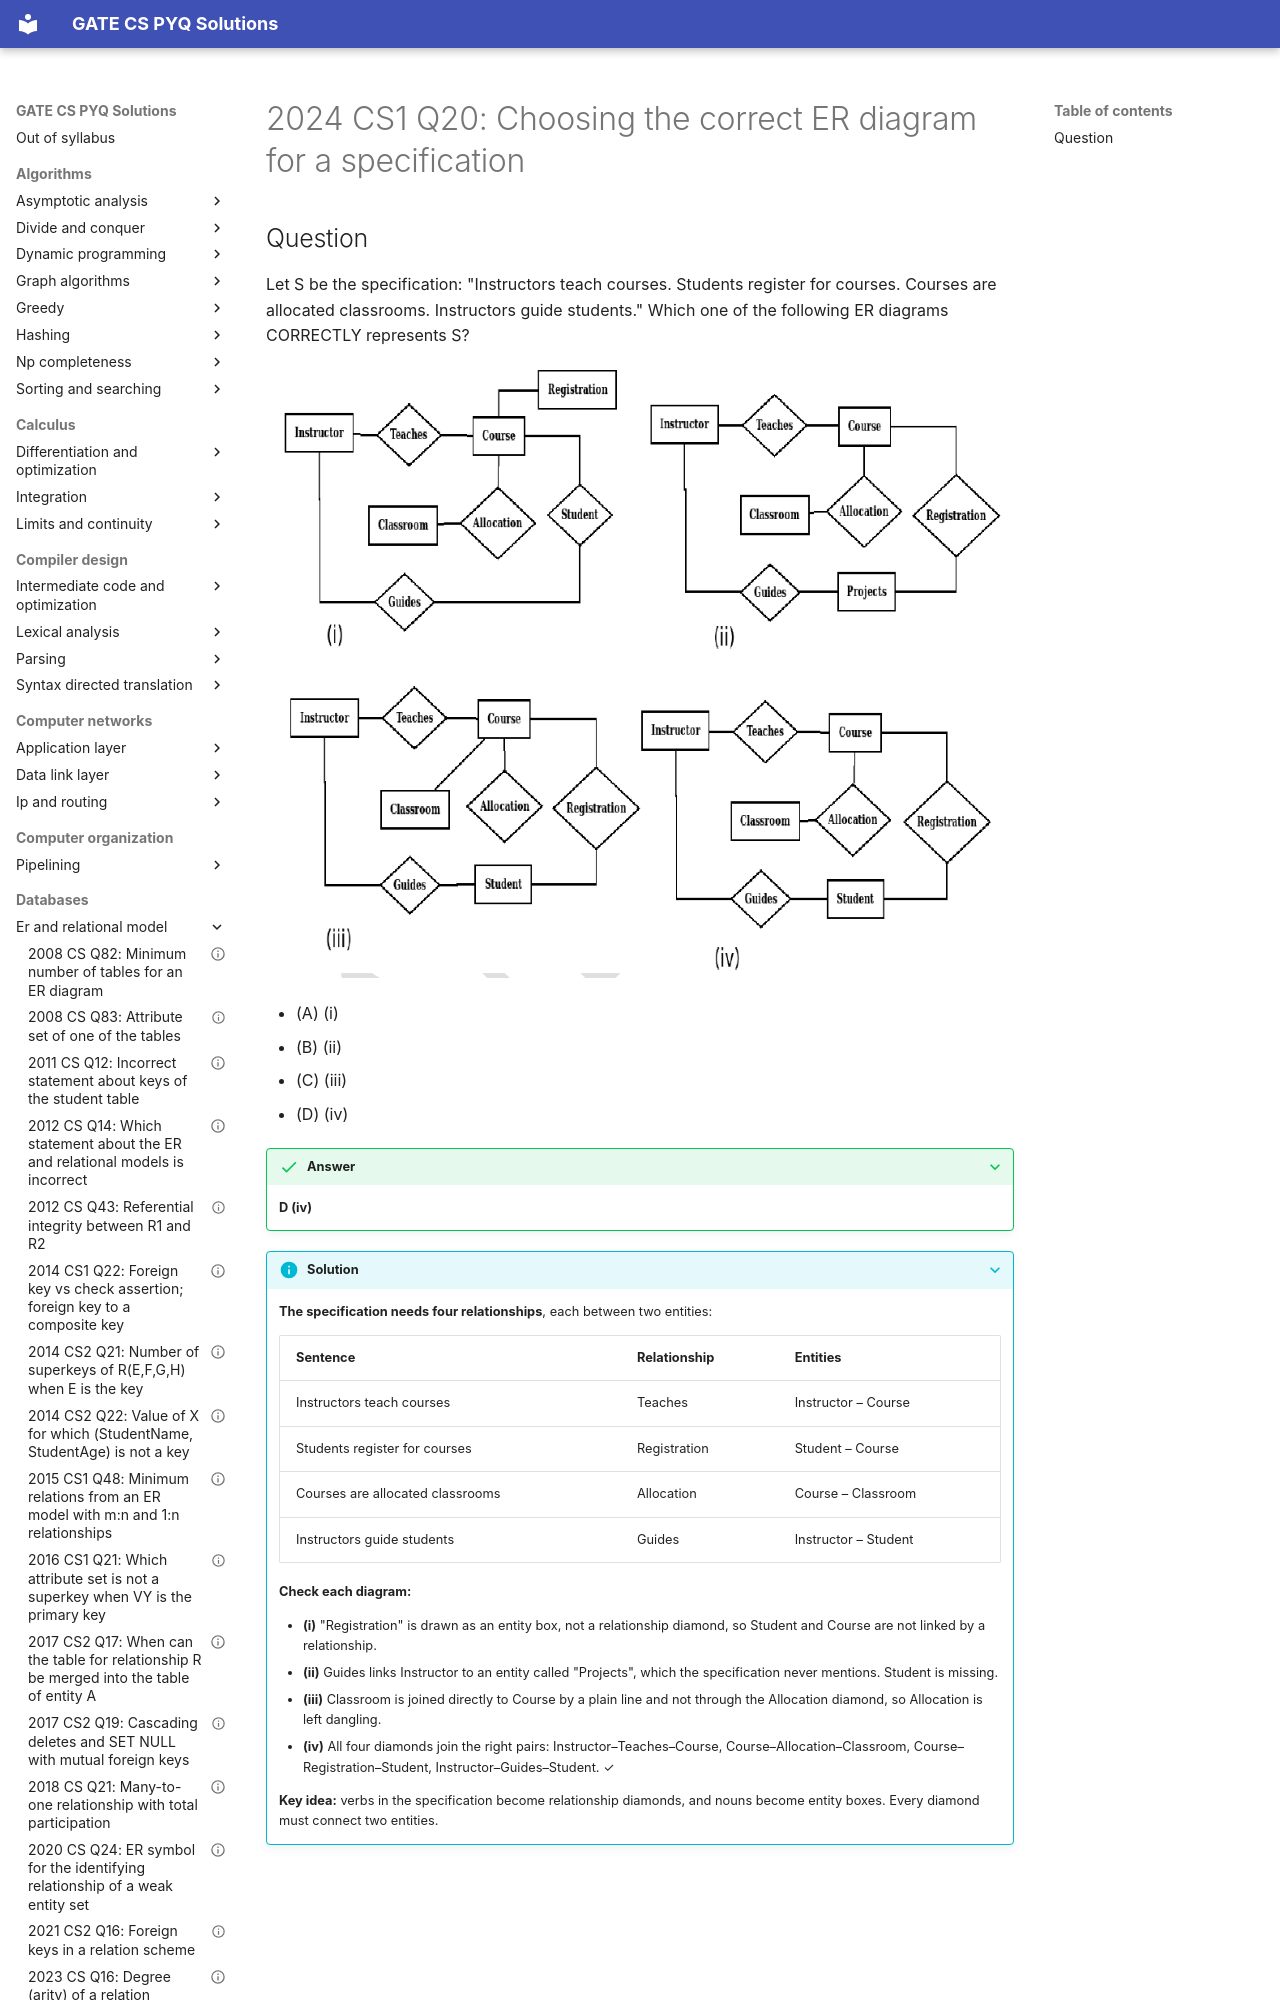

repository: saheenusman/GATE-PYQs · page: databases/er-and-relational-model/2024-set1-q20/index.html · generator: mkdocs

---
title: "2024 CS1 Q20: Choosing the correct ER diagram for a specification"
year: 2024
set: 1
paper: CS1
q_no: 20
subject: databases
topic: er-and-relational-model
also: []
marks: 1
type: MCQ
official_answer: "D"
status: verified
---

# 2024 CS1 Q20: Choosing the correct ER diagram for a specification
